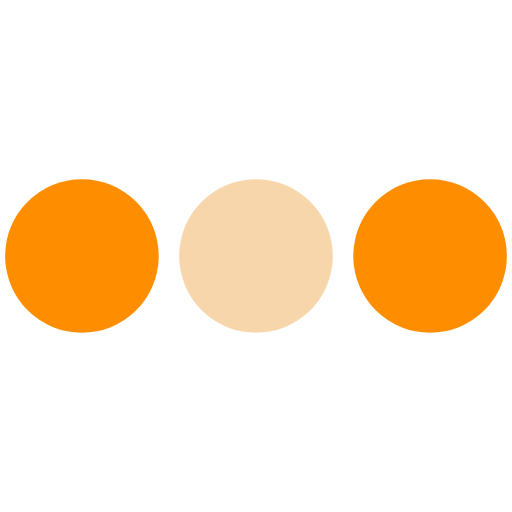
t = 0.00 s
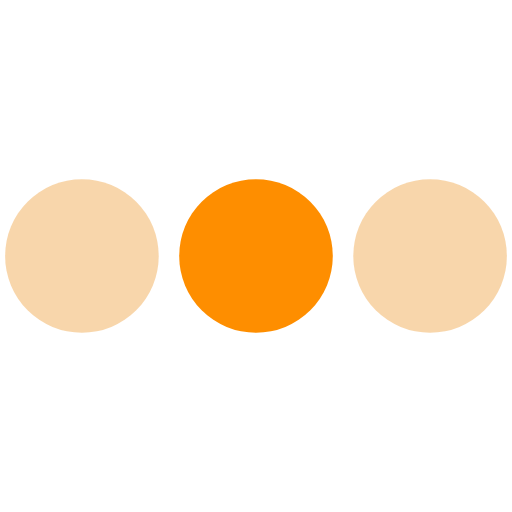
t = 0.19 s
t = 0.41 s: frame unchanged from t = 0.00 s, image omitted
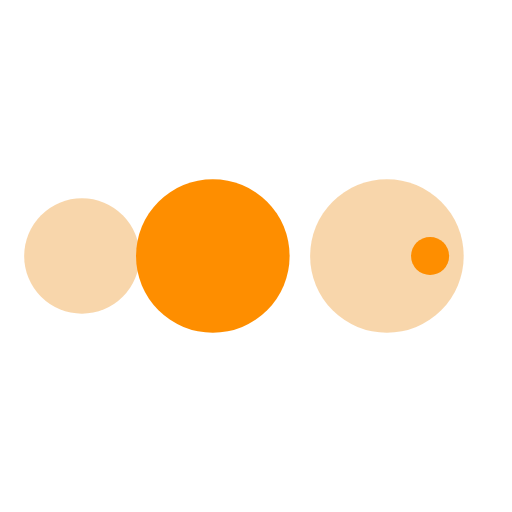
t = 0.59 s
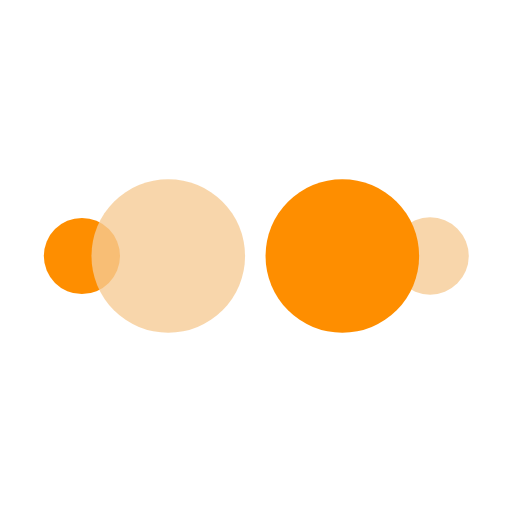
t = 0.81 s
t = 1.00 s: frame unchanged from t = 0.00 s, image omitted

The animated SVG that drew these frames (rendered in a browser with its animation timeline set to each time). Animation: 50 SMIL elements (animate=50); one cycle of 1.00 s.

<?xml version="1.0" encoding="utf-8"?><svg width='66px' height='66px' xmlns="http://www.w3.org/2000/svg" viewBox="0 0 100 100" preserveAspectRatio="xMidYMid" class="uil-ellipsis"><circle cx="16" cy="50" r="15" fill="rgba(246,203,149,0.788)" transform="rotate(0 50 50)"><animate id="anir11" attributeName="r" from="0" to="15" begin="0s;anir14.end" dur="0.125s" fill="freeze"></animate><animate id="anir12" attributeName="r" from="15" to="15" begin="anir11.end" dur="0.625s" fill="freeze"></animate><animate id="anir13" attributeName="r" from="15" to="0" begin="anir12.end" dur="0.125s" fill="freeze"></animate><animate id="anir14" attributeName="r" from="0" to="0" begin="anir13.end" dur="0.125s" fill="freeze"></animate><animate id="anix11" attributeName="cx" from="16" to="16" begin="0s;anix18.end" dur="0.125s" fill="freeze"></animate><animate id="anix12" attributeName="cx" from="16" to="16" begin="anix11.end" dur="0.125s" fill="freeze"></animate><animate id="anix13" attributeName="cx" from="16" to="50" begin="anix12.end" dur="0.125s" fill="freeze"></animate><animate id="anix14" attributeName="cx" from="50" to="50" begin="anix13.end" dur="0.125s" fill="freeze"></animate><animate id="anix15" attributeName="cx" from="50" to="84" begin="anix14.end" dur="0.125s" fill="freeze"></animate><animate id="anix16" attributeName="cx" from="84" to="84" begin="anix15.end" dur="0.125s" fill="freeze"></animate><animate id="anix17" attributeName="cx" from="84" to="84" begin="anix16.end" dur="0.125s" fill="freeze"></animate><animate id="anix18" attributeName="cx" from="84" to="16" begin="anix17.end" dur="0.125s" fill="freeze"></animate></circle><circle cx="50" cy="50" r="15" fill="#fe8e00" transform="rotate(0 50 50)"><animate id="anir21" attributeName="r" from="15" to="15" begin="0s;anir25.end" dur="0.5s" fill="freeze"></animate><animate id="anir22" attributeName="r" from="15" to="0" begin="anir21.end" dur="0.125s" fill="freeze"></animate><animate id="anir23" attributeName="r" from="0" to="0" begin="anir22.end" dur="0.125s" fill="freeze"></animate><animate id="anir24" attributeName="r" from="0" to="15" begin="anir23.end" dur="0.125s" fill="freeze"></animate><animate id="anir25" attributeName="r" from="15" to="15" begin="anir24.end" dur="0.125s" fill="freeze"></animate><animate id="anix21" attributeName="cx" from="16" to="50" begin="0s;anix28.end" dur="0.125s" fill="freeze"></animate><animate id="anix22" attributeName="cx" from="50" to="50" begin="anix21.end" dur="0.125s" fill="freeze"></animate><animate id="anix23" attributeName="cx" from="50" to="84" begin="anix22.end" dur="0.125s" fill="freeze"></animate><animate id="anix24" attributeName="cx" from="84" to="84" begin="anix23.end" dur="0.125s" fill="freeze"></animate><animate id="anix25" attributeName="cx" from="84" to="84" begin="anix24.end" dur="0.125s" fill="freeze"></animate><animate id="anix26" attributeName="cx" from="84" to="16" begin="anix25.end" dur="0.125s" fill="freeze"></animate><animate id="anix27" attributeName="cx" from="16" to="16" begin="anix26.end" dur="0.125s" fill="freeze"></animate><animate id="anix28" attributeName="cx" from="16" to="16" begin="anix27.end" dur="0.125s" fill="freeze"></animate></circle><circle cx="84" cy="50" r="15" fill="rgba(246,203,149,0.788)" transform="rotate(0 50 50)"><animate id="anir31" attributeName="r" from="15" to="15" begin="0s;anir35.end" dur="0.25s" fill="freeze"></animate><animate id="anir32" attributeName="r" from="15" to="0" begin="anir31.end" dur="0.125s" fill="freeze"></animate><animate id="anir33" attributeName="r" from="0" to="0" begin="anir32.end" dur="0.125s" fill="freeze"></animate><animate id="anir34" attributeName="r" from="0" to="15" begin="anir33.end" dur="0.125s" fill="freeze"></animate><animate id="anir35" attributeName="r" from="15" to="15" begin="anir34.end" dur="0.375s" fill="freeze"></animate><animate id="anix31" attributeName="cx" from="50" to="84" begin="0s;anix38.end" dur="0.125s" fill="freeze"></animate><animate id="anix32" attributeName="cx" from="84" to="84" begin="anix31.end" dur="0.125s" fill="freeze"></animate><animate id="anix33" attributeName="cx" from="84" to="84" begin="anix32.end" dur="0.125s" fill="freeze"></animate><animate id="anix34" attributeName="cx" from="84" to="16" begin="anix33.end" dur="0.125s" fill="freeze"></animate><animate id="anix35" attributeName="cx" from="16" to="16" begin="anix34.end" dur="0.125s" fill="freeze"></animate><animate id="anix36" attributeName="cx" from="16" to="16" begin="anix35.end" dur="0.125s" fill="freeze"></animate><animate id="anix37" attributeName="cx" from="16" to="50" begin="anix36.end" dur="0.125s" fill="freeze"></animate><animate id="anix38" attributeName="cx" from="50" to="50" begin="anix37.end" dur="0.125s" fill="freeze"></animate></circle><circle cx="84" cy="50" r="15" fill="#fe8e00" transform="rotate(0 50 50)"><animate id="anir41" attributeName="r" from="15" to="0" begin="0s;anir44.end" dur="0.125s" fill="freeze"></animate><animate id="anir42" attributeName="r" from="0" to="0" begin="anir41.end" dur="0.125s" fill="freeze"></animate><animate id="anir43" attributeName="r" from="0" to="15" begin="anir42.end" dur="0.125s" fill="freeze"></animate><animate id="anir44" attributeName="r" from="15" to="15" begin="anir43.end" dur="0.625s" fill="freeze"></animate><animate id="anix41" attributeName="cx" from="84" to="84" begin="0s;anix48.end" dur="0.125s" fill="freeze"></animate><animate id="anix42" attributeName="cx" from="84" to="16" begin="anix41.end" dur="0.125s" fill="freeze"></animate><animate id="anix43" attributeName="cx" from="16" to="16" begin="anix42.end" dur="0.125s" fill="freeze"></animate><animate id="anix44" attributeName="cx" from="16" to="16" begin="anix43.end" dur="0.125s" fill="freeze"></animate><animate id="anix45" attributeName="cx" from="16" to="50" begin="anix44.end" dur="0.125s" fill="freeze"></animate><animate id="anix46" attributeName="cx" from="50" to="50" begin="anix45.end" dur="0.125s" fill="freeze"></animate><animate id="anix47" attributeName="cx" from="50" to="84" begin="anix46.end" dur="0.125s" fill="freeze"></animate><animate id="anix48" attributeName="cx" from="84" to="84" begin="anix47.end" dur="0.125s" fill="freeze"></animate></circle></svg>
